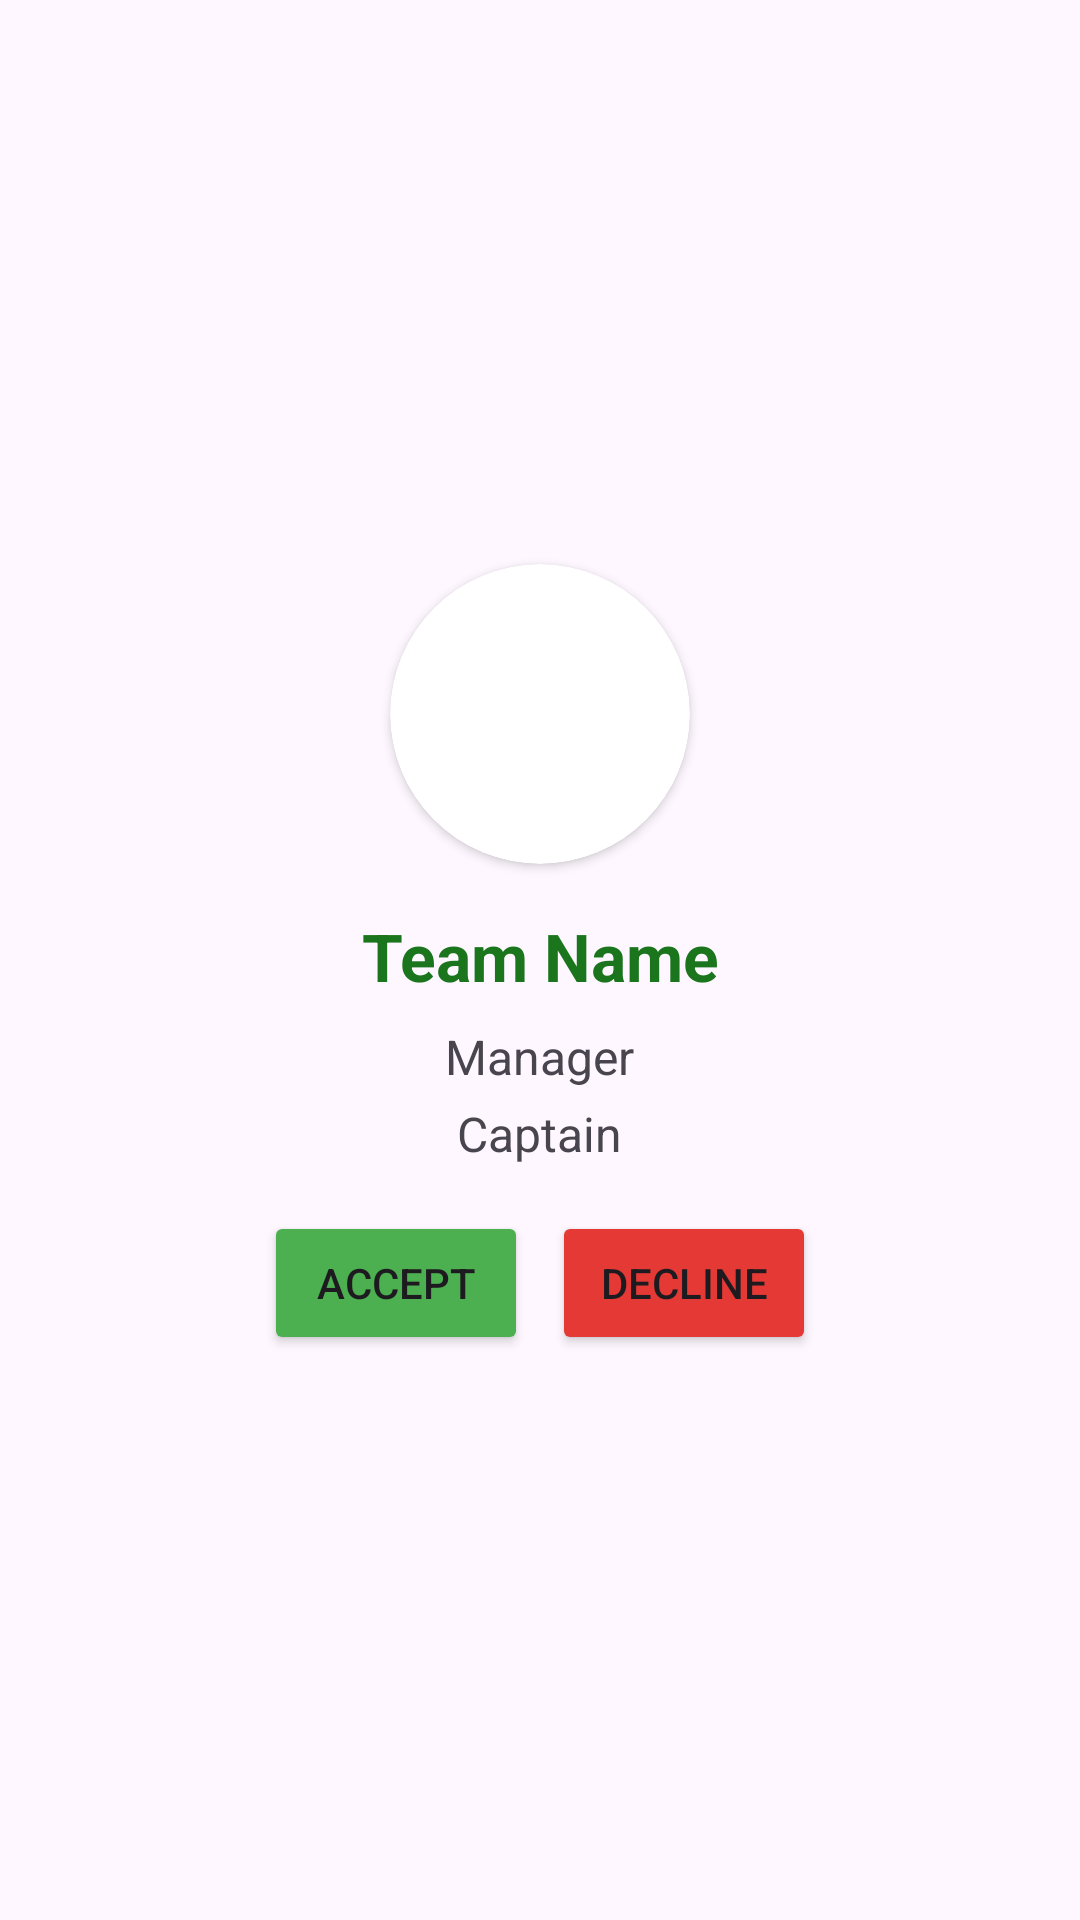

Here is an Android app screen rendered from its layout file. Give the layout XML and the strings, colors and styles it references.
<!-- AndroidManifest.xml: application theme Theme.Project_Start -->
<!-- res/layout/get_request.xml -->
<?xml version="1.0" encoding="utf-8"?>
<LinearLayout xmlns:android="http://schemas.android.com/apk/res/android"
    android:layout_width="wrap_content"
    android:layout_height="wrap_content"
    xmlns:app="http://schemas.android.com/apk/res-auto"
    android:orientation="vertical"
    android:padding="16dp"
    android:gravity="center">

    <androidx.cardview.widget.CardView
        android:layout_width="100dp"
        android:layout_height="100dp"
        android:layout_gravity="center"
        android:layout_marginBottom="16dp"
        app:cardCornerRadius="50dp"
        >

        <ImageView
            android:id="@+id/ivDialogLeagueLogo"
            android:layout_width="match_parent"
            android:layout_height="match_parent"
            android:scaleType="centerCrop"
            android:contentDescription="Team Logo"
            android:src="@drawable/addimage"
            />
    </androidx.cardview.widget.CardView>

    <TextView
        android:id="@+id/tvDialogTitle"
        android:layout_width="wrap_content"
        android:layout_height="wrap_content"
        android:text="Team Name"
        android:textSize="22sp"
        android:textStyle="bold"
        android:textColor="#1A751D"
        android:layout_marginBottom="8dp"
        android:textAlignment="center"
        />

    <TextView
        android:id="@+id/tvDialogManager"
        android:layout_width="wrap_content"
        android:layout_height="wrap_content"
        android:text="Manager"
        android:textSize="16sp"
        android:layout_marginBottom="4dp"
        android:textAlignment="center" />

    <TextView
        android:id="@+id/tvDialogCaptain"
        android:layout_width="wrap_content"
        android:layout_height="wrap_content"
        android:text="Captain"
        android:textSize="16sp"
        android:layout_marginBottom="10dp"
        android:textAlignment="center" />

    <FrameLayout
        android:layout_width="wrap_content"
        android:layout_height="wrap_content">

        <Button
            android:id="@+id/btnRemove"
            android:layout_width="wrap_content"
            android:layout_height="wrap_content"
            android:text="Remove"
            android:backgroundTint="#E53935"
            android:layout_gravity="center"
            android:layout_marginTop="10dp"
            android:visibility="gone"
            />

        <LinearLayout
            android:id="@+id/llDialogRequest"
            android:layout_width="wrap_content"
            android:layout_height="wrap_content"
            android:orientation="horizontal"
            android:gravity="center"
            android:layout_marginTop="5dp"
            android:weightSum="2">

            <Button
                android:id="@+id/btnAccept"
                android:layout_width="wrap_content"
                android:layout_height="wrap_content"
                android:layout_weight="1"
                android:text="Accept"
                android:backgroundTint="#4CAF50"
                />

            <Button
                android:id="@+id/btnDecline"
                android:layout_width="wrap_content"
                android:layout_height="wrap_content"
                android:layout_weight="1"
                android:layout_marginStart="8dp"
                android:text="Decline"
                android:backgroundTint="#E53935"
                />

        </LinearLayout>

    </FrameLayout>

</LinearLayout>
<!-- resources referenced by this layout -->
<resources>
  <style name="Theme.Project_Start" parent="Base.Theme.Project_Start" />
  <style name="Base.Theme.Project_Start" parent="Theme.Material3.DayNight.NoActionBar">
          
          
      </style>
</resources>
